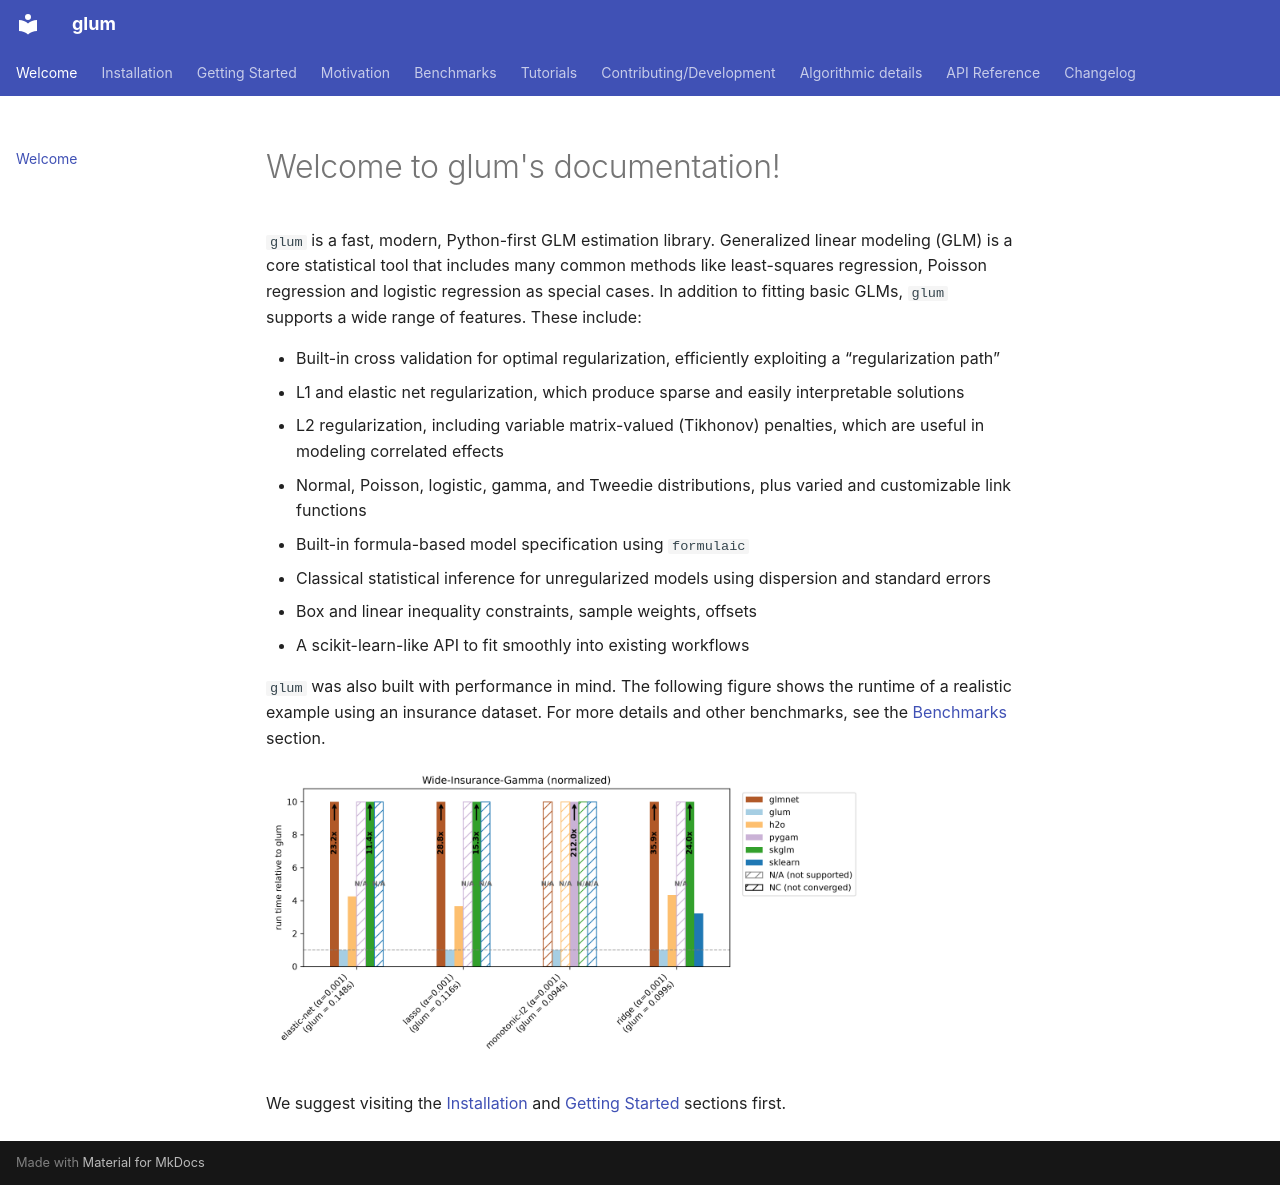

repository: Quantco/glum · page: index.html · generator: mkdocs

# Welcome to glum's documentation!

`glum` is a fast, modern, Python-first GLM estimation library. Generalized linear modeling (GLM) is a core statistical tool that includes many common methods like least-squares regression, Poisson regression and logistic regression as special cases. In addition to fitting basic GLMs, `glum` supports a wide range of features. These include:

* Built-in cross validation for optimal regularization, efficiently exploiting a “regularization path”
* L1 and elastic net regularization, which produce sparse and easily interpretable solutions
* L2 regularization, including variable matrix-valued (Tikhonov) penalties, which are useful in modeling correlated effects
* Normal, Poisson, logistic, gamma, and Tweedie distributions, plus varied and customizable link functions
* Built-in formula-based model specification using `formulaic`
* Classical statistical inference for unregularized models using dispersion and standard errors
* Box and linear inequality constraints, sample weights, offsets
* A scikit-learn-like API to fit smoothly into existing workflows

`glum` was also built with performance in mind. The following figure shows the runtime of a realistic example using an insurance dataset. For more details and other benchmarks, see the [Benchmarks](benchmarks.md) section.

<!-- BENCHMARK_FIGURES_START -->
![Benchmark results](_static/wide-insurance-gamma-normalized.png#only-light){ width="600" }
![Benchmark results](_static/wide-insurance-gamma-normalized_dark.png#only-dark){ width="600" }
<!-- BENCHMARK_FIGURES_END -->

We suggest visiting the [Installation](install.md) and [Getting Started](getting_started/getting_started.md) sections first.
